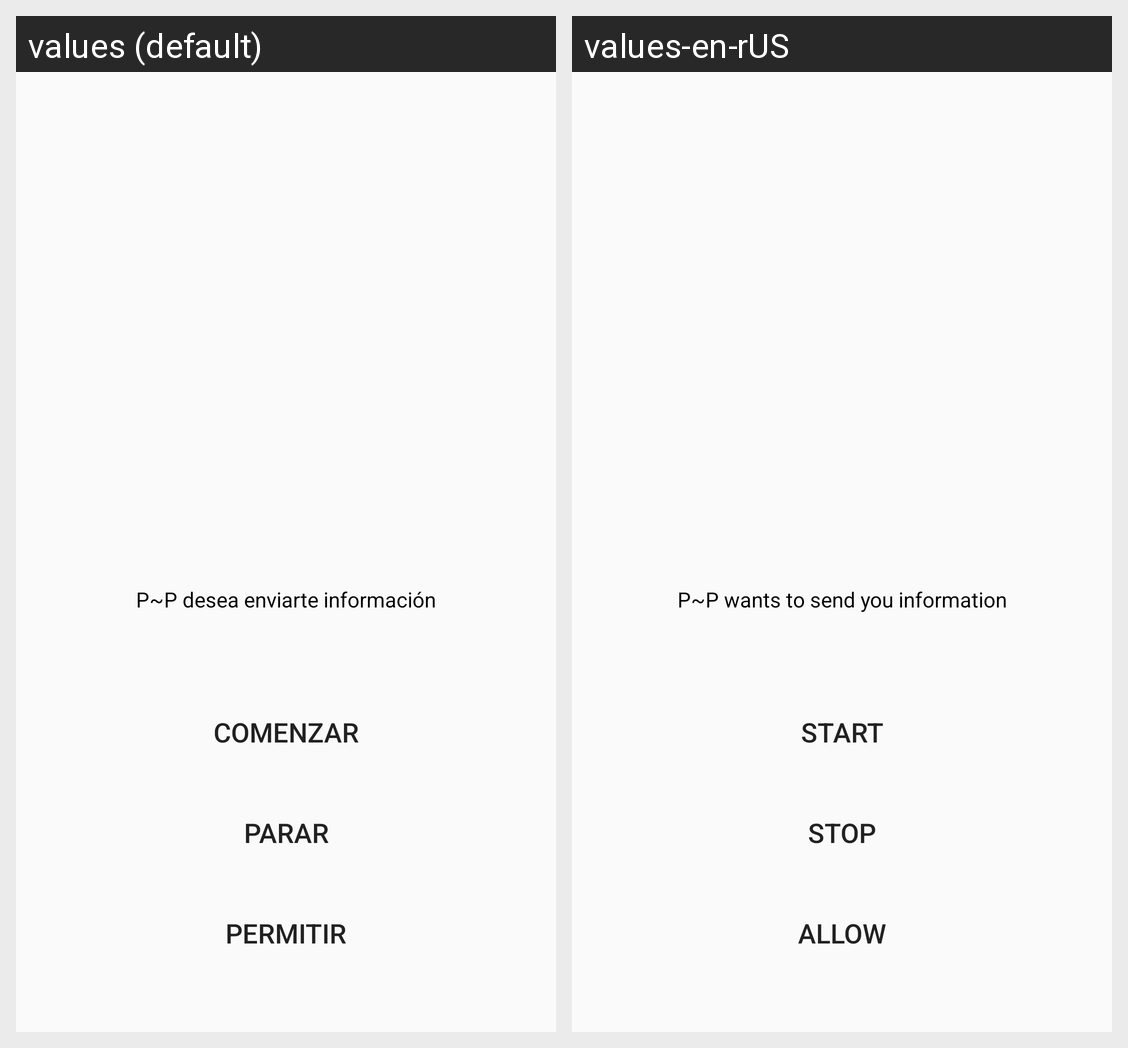

The same Android screen rendered under two of its app's locales, left to right. List the strings drawn on it with the default value and each locale's translation.
Android screen res/layout/activity_main.xml rendered under 2 locales, left to right: values (default), values-en-rUS. Device: Nexus 5 (rendered at 1080×1920; each locale shown at half size, 540×960, under a caption strip naming it); theme AppTheme.
Strings drawn on this screen, with the default value and each locale's value (text and hints the layout hard-codes, and strings that could not be matched under every locale, appear in the picture but are not listed):

editxt_enviarte
  values: P~P desea enviarte información
  values-en-rUS: P~P wants to send you information

start_button_text
  values: Comenzar
  values-en-rUS: Start

stop_button_text
  values: Parar
  values-en-rUS: Stop

btn_permitir
  values: Permitir
  values-en-rUS: Allow
